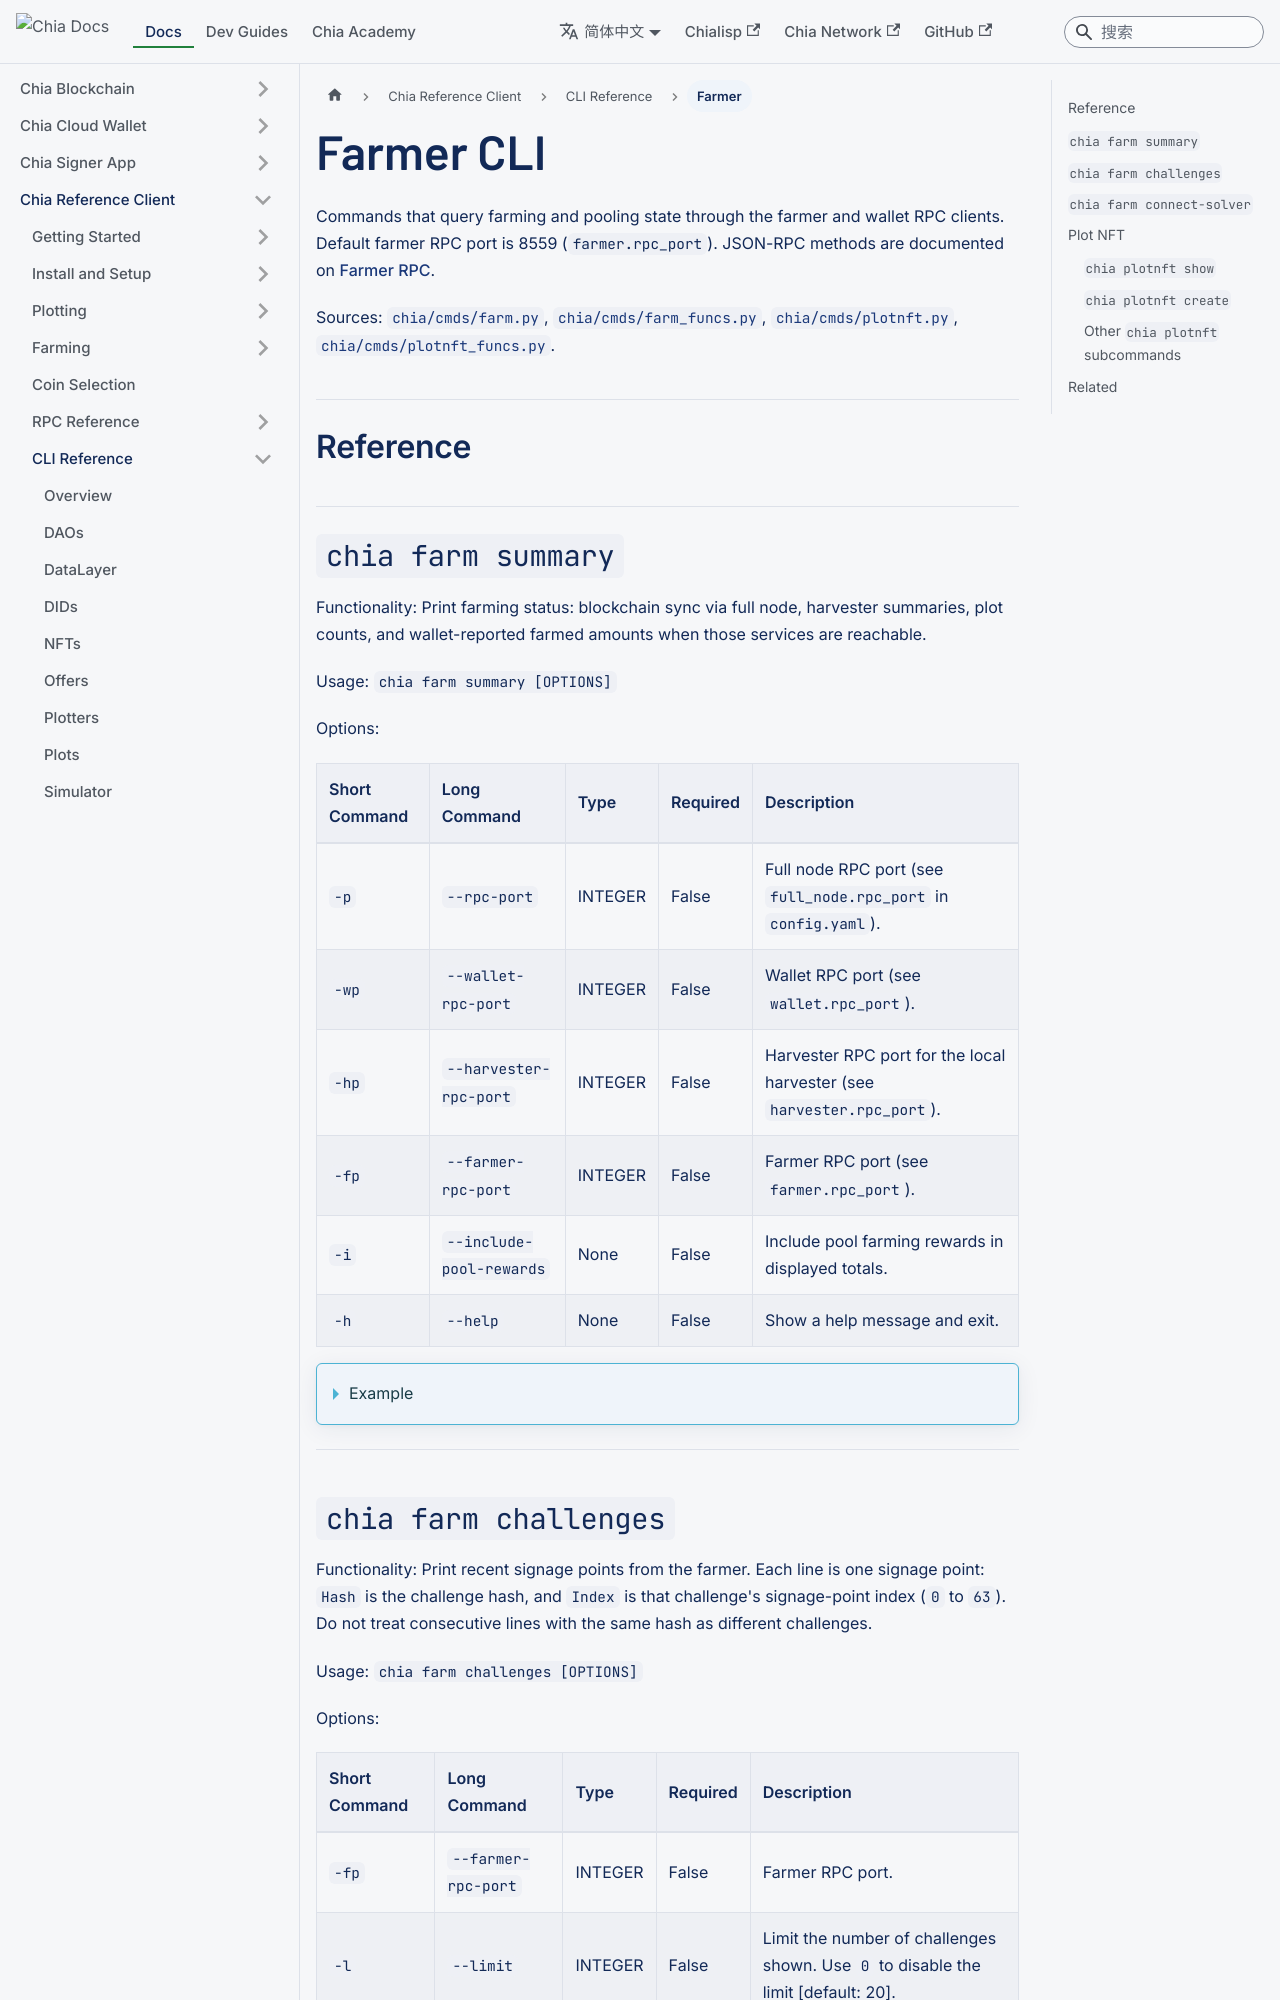

repository: Chia-Network/chia-docs · page: zh-Hans/reference-client/cli-reference/farmer-cli/index.html · generator: docusaurus

---
sidebar_label: Farmer
title: Farmer CLI
slug: /reference-client/cli-reference/farmer-cli
---

Commands that query farming and pooling state through the farmer and wallet RPC clients. Default farmer RPC port is 8559 (`farmer.rpc_port`). JSON-RPC methods are documented on [Farmer RPC](/reference-client/rpc-reference/farmer-rpc).

Sources: [`chia/cmds/farm.py`](https://github.com/Chia-Network/chia-blockchain/blob/main/chia/cmds/farm.py), [`chia/cmds/farm_funcs.py`](https://github.com/Chia-Network/chia-blockchain/blob/main/chia/cmds/farm_funcs.py), [`chia/cmds/plotnft.py`](https://github.com/Chia-Network/chia-blockchain/blob/main/chia/cmds/plotnft.py), [`chia/cmds/plotnft_funcs.py`](https://github.com/Chia-Network/chia-blockchain/blob/main/chia/cmds/plotnft_funcs.py).

## Reference

## `chia farm summary`

Functionality: Print farming status: blockchain sync via full node, harvester summaries, plot counts, and wallet-reported farmed amounts when those services are reachable.

Usage: `chia farm summary [OPTIONS]`

Options:

| Short Command | Long Command             | Type    | Required | Description                                                            |
| :------------ | :----------------------- | :------ | :------- | :--------------------------------------------------------------------- |
| `-p`          | `--rpc-port`             | INTEGER | False    | Full node RPC port (see `full_node.rpc_port` in `config.yaml`).        |
| `-wp`         | `--wallet-rpc-port`      | INTEGER | False    | Wallet RPC port (see `wallet.rpc_port`).                               |
| `-hp`         | `--harvester-rpc-port`   | INTEGER | False    | Harvester RPC port for the local harvester (see `harvester.rpc_port`). |
| `-fp`         | `--farmer-rpc-port`      | INTEGER | False    | Farmer RPC port (see `farmer.rpc_port`).                               |
| `-i`          | `--include-pool-rewards` | None    | False    | Include pool farming rewards in displayed totals.                      |
| `-h`          | `--help`                 | None    | False    | Show a help message and exit.                                          |

<details>
<summary>Example</summary>

````mdx-code-block
```bash
chia farm summary
chia farm summary -fp 8559 -p 8555
```
````

Response:

Shape follows [`summary`](https://github.com/Chia-Network/chia-blockchain/blob/main/chia/cmds/farm_funcs.py) (`print` calls). Illustrative synced farm with one local harvester (amounts and sizes vary):

````mdx-code-block
```text
Farming status: Farming
Total chia farmed: 2.5
User transaction fees: 0.001
Block rewards: 2.499
Last height farmed: 4100000
Local Harvester
   120 plots of size: 12.345 TiB on-disk, 11.800 TiBe (effective)
Plot count for all harvesters: 120
Total size of plots: 12.345 TiB, 11.800 TiBe (effective)
Estimated network space: 20.000 EiB
Expected time to win: 3 weeks
Note: log into your key using 'chia wallet show' to see rewards for each key
```
````

Other branches print different first lines for `Farming status:` (`Not available`, `Syncing`, `Not synced or not connected to peers`, `Not running`). If the farmer RPC is down: `Plot count: Unknown` / `Total size of plots: Unknown` / `Estimated network space: Unknown`. Wallet offline shows `For details on farmed rewards and fees you should run 'chia start wallet'...`.

</details>

---
